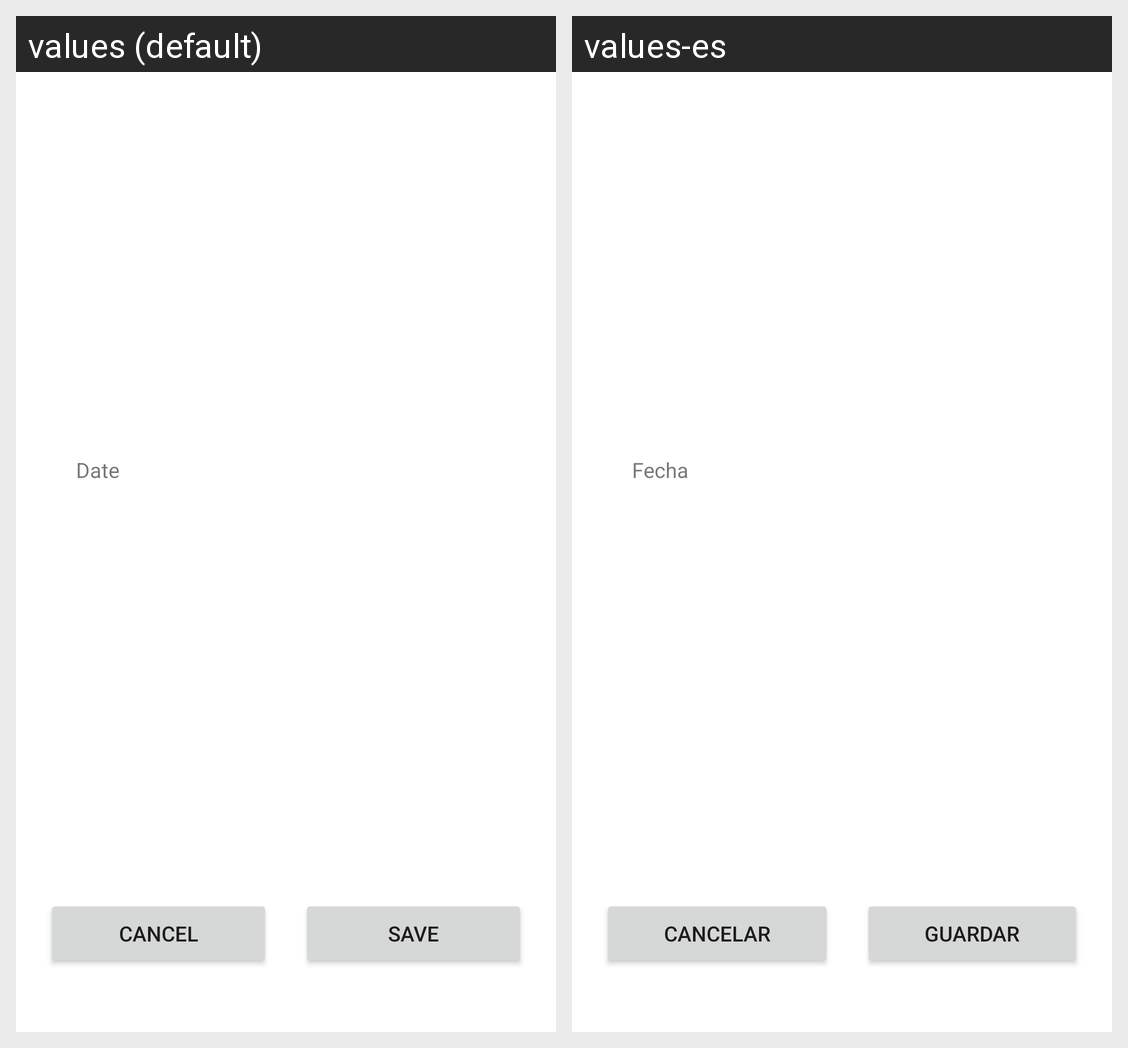

Translations of the strings shown on this Android screen, per locale in the grid:
Android screen res/layout/fragment_edit_punch_details.xml rendered under 2 locales, left to right: values (default), values-es. Device: Nexus 5 (rendered at 1080×1920; each locale shown at half size, 540×960, under a caption strip naming it); theme Theme.Inhaler.
Strings drawn on this screen, with the default value and each locale's value (text and hints the layout hard-codes, and strings that could not be matched under every locale, appear in the picture but are not listed):

date_label
  values: Date
  values-es: Fecha

cancel
  values: Cancel
  values-es: Cancelar

save
  values: Save
  values-es: Guardar
